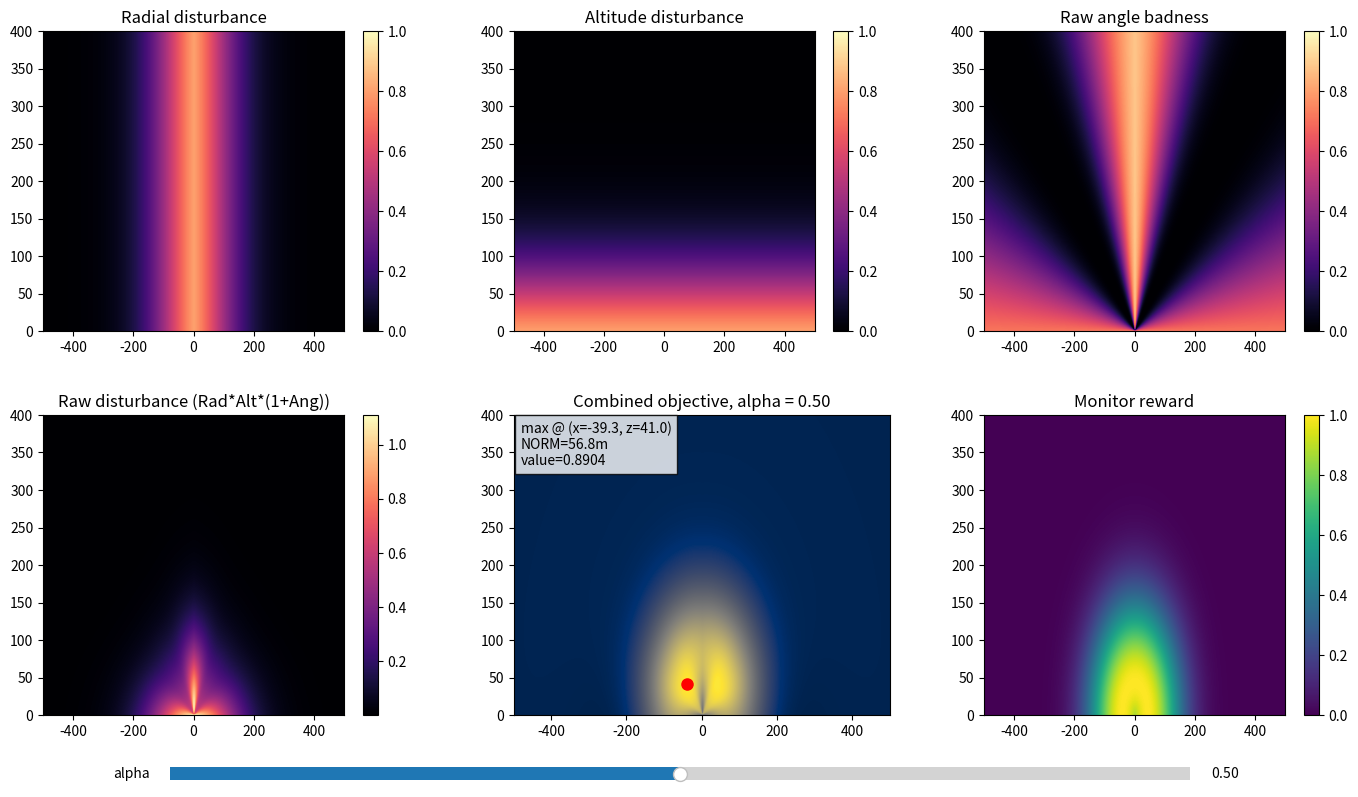

Python code for this plot:
import numpy as np
import matplotlib.pyplot as plt
from matplotlib.widgets import Slider


# ============================================================
# Core math
# ============================================================

def sigmoid(x, midpoint, sharpness, decreasing=True):
    x = np.asarray(x, dtype=float)
    sharpness = max(float(sharpness), 1e-8)

    if decreasing:
        return 1.0 / (1.0 + np.exp((x - midpoint) / sharpness))
    return 1.0 / (1.0 + np.exp(-(x - midpoint) / sharpness))


def total_distance(x, z):
    return np.sqrt(x**2 + z**2)


# ============================================================
# Monitoring reward
# ============================================================

def monitor_reward(x, z, preferred_distance=42.0, distance_sigma=80.0):
    d = total_distance(x, z)
    return np.exp(-0.5 * ((d - preferred_distance) / distance_sigma) ** 2)


# ============================================================
# Disturbance parts
# ============================================================

def radial_disturbance(x, radial_midpoint=85.0, radial_sharpness=60.0):
    r = np.abs(x)
    return sigmoid(r, midpoint=radial_midpoint, sharpness=radial_sharpness, decreasing=True)


def altitude_disturbance(z, altitude_midpoint=55.0, altitude_sharpness=40.0):
    return sigmoid(np.abs(z), midpoint=altitude_midpoint, sharpness=altitude_sharpness, decreasing=True)


def folded_abs_angle_deg(x, z):
    theta = np.degrees(np.arctan2(z, x))
    folded = theta.copy()
    folded = np.where(folded > 90.0, folded - 180.0, folded)
    folded = np.where(folded < -90.0, folded + 180.0, folded)
    return np.abs(folded)


def angle_badness(x, z, preferred_angle_deg=40.0, angle_scale_deg=22.0, angle_power=1.6):
    ang = folded_abs_angle_deg(x, z)
    delta = np.abs(ang - preferred_angle_deg)
    bad = 1.0 - np.exp(-0.5 * (delta / angle_scale_deg) ** 2)
    return np.clip(bad, 0.0, 1.0) ** angle_power


def raw_disturbance_calc(x, z, angle_weight=1.0):
    r_term = radial_disturbance(x)
    z_term = altitude_disturbance(z)
    a_term = angle_badness(x, z)
    return (r_term * z_term) * (1.0 + angle_weight * a_term)


# ============================================================
# Interpolated objective
# ============================================================

def interpolate_monitor_disturbance(alpha, monitor, raw_disturbance, x, z, eps=1e-6):
    alpha = float(np.clip(alpha, 0.0, 1.0))

    S = np.clip(1.0 - (raw_disturbance / 2.0), eps, 1.0)
    M = np.clip(monitor, eps, 1.0)

    combined = alpha * M + (1.0 - alpha) * S

    dist = np.sqrt(x**2 + z**2)
    return combined - (1e-5 * dist)


# ============================================================
# Env adapters
# ============================================================

def rel_vec_to_xz(rel_vec):
    """
    Convert 3D world relative vector into the 2D geometry expected here:
      x = horizontal/radial distance
      z = absolute altitude difference
    """
    rel_vec = np.asarray(rel_vec, dtype=float)
    x = np.sqrt(rel_vec[..., 0] ** 2 + rel_vec[..., 1] ** 2)
    z = np.abs(rel_vec[..., 2])
    return x, z


def disturbance_gain(rel_vec, drone_vel_dir=None, animal_vel_dir=None, config=None):
    """
    Env-compatible disturbance interface.
    """
    x, z = rel_vec_to_xz(rel_vec)
    return float(np.clip(raw_disturbance_calc(x, z), 0.0, 1.0))


def animal_axis_gain(dist_vec, animal_vel_dir):
    """
    Kept only for compatibility with older code paths.
    """
    dist_vec = np.asarray(dist_vec, dtype=float)
    animal_vel_dir = np.asarray(animal_vel_dir, dtype=float)

    rel_xy = dist_vec[:2]
    vel_xy = animal_vel_dir[:2]

    rel_norm = np.linalg.norm(rel_xy)
    vel_norm = np.linalg.norm(vel_xy)

    if rel_norm < 1e-8 or vel_norm < 1e-8:
        return 0.0

    rel_xy = rel_xy / rel_norm
    vel_xy = vel_xy / vel_norm

    return float(np.abs(np.clip(np.dot(rel_xy, vel_xy), -1.0, 1.0)))


# ============================================================
# Grid helpers for plotting
# ============================================================

def build_grid(x_min=-500.0, x_max=500.0, z_min=0.0, z_max=400.0, n_x=700, n_z=450):
    x_vals = np.linspace(x_min, x_max, n_x)
    z_vals = np.linspace(z_min, z_max, n_z)
    X, Z = np.meshgrid(x_vals, z_vals)
    return x_vals, z_vals, X, Z


def find_grid_max(X, Z, F):
    idx = np.unravel_index(np.argmax(F), F.shape)
    return X[idx], Z[idx], F[idx]


# ============================================================
# Plotting
# ============================================================

def plot_reward_landscape():
    x_vals, z_vals, X, Z = build_grid()

    radial_map = radial_disturbance(X)
    altitude_map = altitude_disturbance(Z)
    angle_map = angle_badness(X, Z)
    monitor = monitor_reward(X, Z)
    raw_dist = raw_disturbance_calc(X, Z)

    alpha0 = 0.50
    combined = interpolate_monitor_disturbance(alpha0, monitor, raw_dist, X, Z)

    x_max, z_max, f_max = find_grid_max(X, Z, combined)
    norm_max = np.sqrt(x_max**2 + z_max**2)

    fig, axes = plt.subplots(2, 3, figsize=(17, 9))
    plt.subplots_adjust(bottom=0.12, wspace=0.25, hspace=0.28)
    extent = [x_vals.min(), x_vals.max(), z_vals.min(), z_vals.max()]

    # TOP ROW
    im_rad = axes[0, 0].imshow(
        radial_map, extent=extent, origin="lower", aspect="auto",
        vmin=0.0, vmax=1.0, cmap="magma"
    )
    axes[0, 0].set_title("Radial disturbance")
    fig.colorbar(im_rad, ax=axes[0, 0])

    im_alt = axes[0, 1].imshow(
        altitude_map, extent=extent, origin="lower", aspect="auto",
        vmin=0.0, vmax=1.0, cmap="magma"
    )
    axes[0, 1].set_title("Altitude disturbance")
    fig.colorbar(im_alt, ax=axes[0, 1])

    im_angle = axes[0, 2].imshow(
        angle_map, extent=extent, origin="lower", aspect="auto",
        vmin=0.0, vmax=1.0, cmap="magma"
    )
    axes[0, 2].set_title("Raw angle badness")
    fig.colorbar(im_angle, ax=axes[0, 2])

    # BOTTOM ROW
    im_raw = axes[1, 0].imshow(
        raw_dist, extent=extent, origin="lower", aspect="auto", cmap="magma"
    )
    axes[1, 0].set_title("Raw disturbance (Rad*Alt*(1+Ang))")
    fig.colorbar(im_raw, ax=axes[1, 0])

    im_comb = axes[1, 1].imshow(
        combined, extent=extent, origin="lower", aspect="auto", cmap="cividis"
    )
    axes[1, 1].set_title(f"Combined objective, alpha = {alpha0:.2f}")

    max_point, = axes[1, 1].plot(
        x_max, z_max, marker="o", markersize=8, color="red", linestyle="None"
    )
    max_text = axes[1, 1].text(
        0.02, 0.98,
        f"max @ (x={x_max:.1f}, z={z_max:.1f})\n"
        f"NORM={norm_max:.1f}m\n"
        f"value={f_max:.4f}",
        transform=axes[1, 1].transAxes,
        ha="left",
        va="top",
        bbox=dict(facecolor="white", alpha=0.8)
    )

    im_mon = axes[1, 2].imshow(
        monitor, extent=extent, origin="lower", aspect="auto",
        vmin=0.0, vmax=1.0, cmap="viridis"
    )
    axes[1, 2].set_title("Monitor reward")
    fig.colorbar(im_mon, ax=axes[1, 2])

    slider_ax = fig.add_axes([0.20, 0.04, 0.60, 0.03])
    alpha_slider = Slider(
        ax=slider_ax,
        label="alpha",
        valmin=0.01,
        valmax=0.99,
        valinit=alpha0
    )

    def update(_):
        alpha = alpha_slider.val
        new_combined = interpolate_monitor_disturbance(alpha, monitor, raw_dist, X, Z)
        im_comb.set_data(new_combined)
        im_comb.set_clim(vmin=np.min(new_combined), vmax=np.max(new_combined))

        x_star, z_star, f_star = find_grid_max(X, Z, new_combined)
        norm_star = np.sqrt(x_star**2 + z_star**2)

        max_point.set_data([x_star], [z_star])
        axes[1, 1].set_title(f"Combined objective, alpha = {alpha:.2f}")
        max_text.set_text(
            f"max @ (x={x_star:.1f}, z={z_star:.1f})\n"
            f"NORM={norm_star:.1f}m\n"
            f"value={f_star:.4f}"
        )
        fig.canvas.draw_idle()

    alpha_slider.on_changed(update)
    plt.show()


if __name__ == "__main__":
    plot_reward_landscape()
